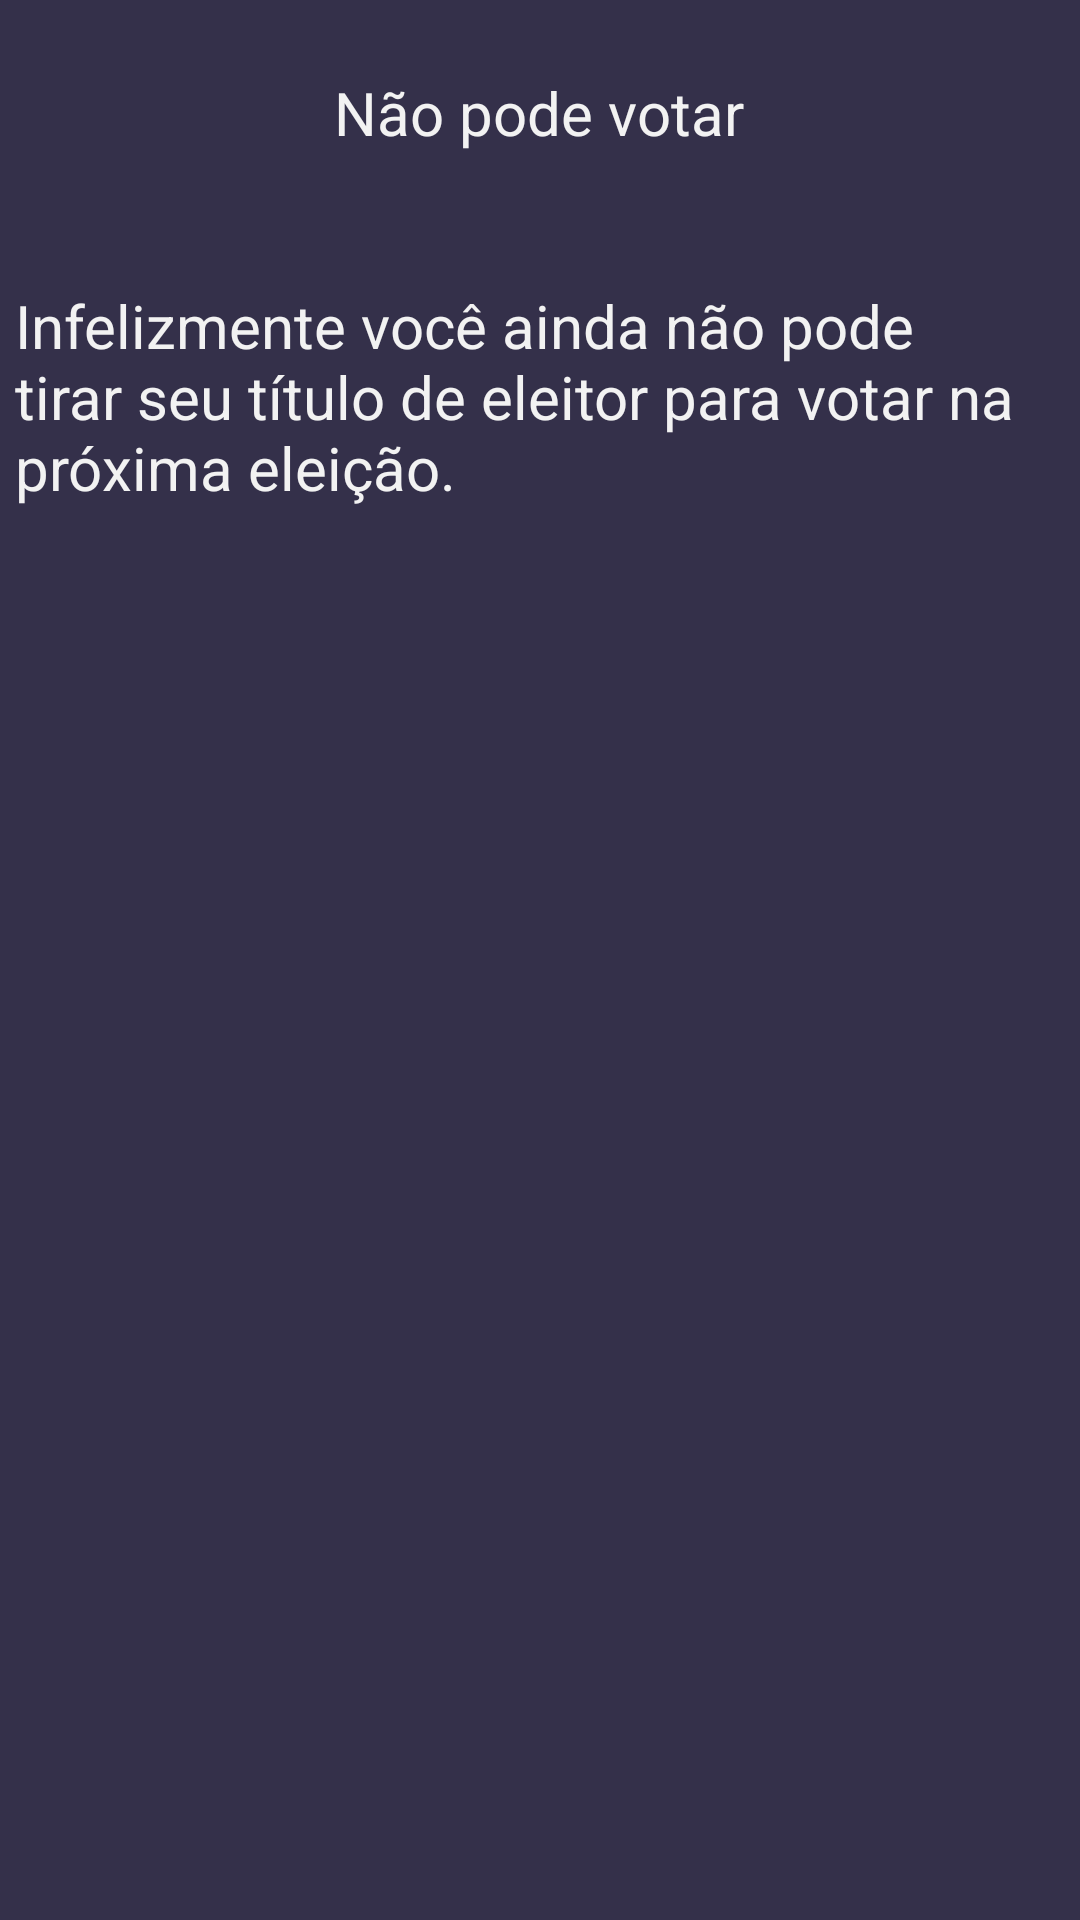

The Android layout XML behind this screen, and the referenced resources:
<!-- AndroidManifest.xml: application theme Theme.Titulo -->
<!-- res/layout/activity_nao_pode_votar.xml -->
<?xml version="1.0" encoding="utf-8"?>
<androidx.constraintlayout.widget.ConstraintLayout xmlns:android="http://schemas.android.com/apk/res/android"
    xmlns:app="http://schemas.android.com/apk/res-auto"
    xmlns:tools="http://schemas.android.com/tools"
    android:layout_width="match_parent"
    android:layout_height="match_parent"
    tools:context=".NaoPodeVotarActivity"
    android:background="#34304A">

    <TextView
        android:id="@+id/textView4"
        android:layout_width="350dp"
        android:layout_height="wrap_content"
        android:layout_marginTop="44dp"
        android:text="Infelizmente você ainda não pode tirar seu título de eleitor para votar na próxima eleição."
        android:textColor="#f2f2f2"
        android:textSize="20sp"
        app:layout_constraintEnd_toEndOf="parent"
        app:layout_constraintHorizontal_bias="0.491"
        app:layout_constraintStart_toStartOf="parent"
        app:layout_constraintTop_toBottomOf="@+id/textView6" />

    <TextView
        android:id="@+id/textView6"
        android:layout_width="wrap_content"
        android:layout_height="wrap_content"
        android:layout_marginTop="24dp"
        android:text="Não pode votar"
        android:textColor="#f2f2f2"
        android:textSize="20sp"
        app:layout_constraintEnd_toEndOf="parent"
        app:layout_constraintHorizontal_bias="0.498"
        app:layout_constraintStart_toStartOf="parent"
        app:layout_constraintTop_toTopOf="parent" />
</androidx.constraintlayout.widget.ConstraintLayout>
<!-- resources referenced by this layout -->
<resources>
  <style name="Theme.Titulo" parent="Theme.MaterialComponents.DayNight.DarkActionBar">
          
          <item name="colorPrimary">@color/purple_500</item>
          <item name="colorPrimaryVariant">@color/purple_700</item>
          <item name="colorOnPrimary">@color/white</item>
          
          <item name="colorSecondary">@color/teal_200</item>
          <item name="colorSecondaryVariant">@color/teal_700</item>
          <item name="colorOnSecondary">@color/black</item>
          
          <item name="android:statusBarColor" tools:targetApi="l">?attr/colorPrimaryVariant</item>
          
      </style>
  <!-- not gathered from this repository: default colours our renderer supplied (Android Studio template values) -->
  <color name="purple_500">#FF6200EE</color>
  <color name="purple_700">#FF3700B3</color>
  <color name="teal_200">#FF03DAC5</color>
  <color name="teal_700">#FF018786</color>
  <color name="black">#FF000000</color>
  <color name="white">#FFFFFFFF</color>
</resources>
